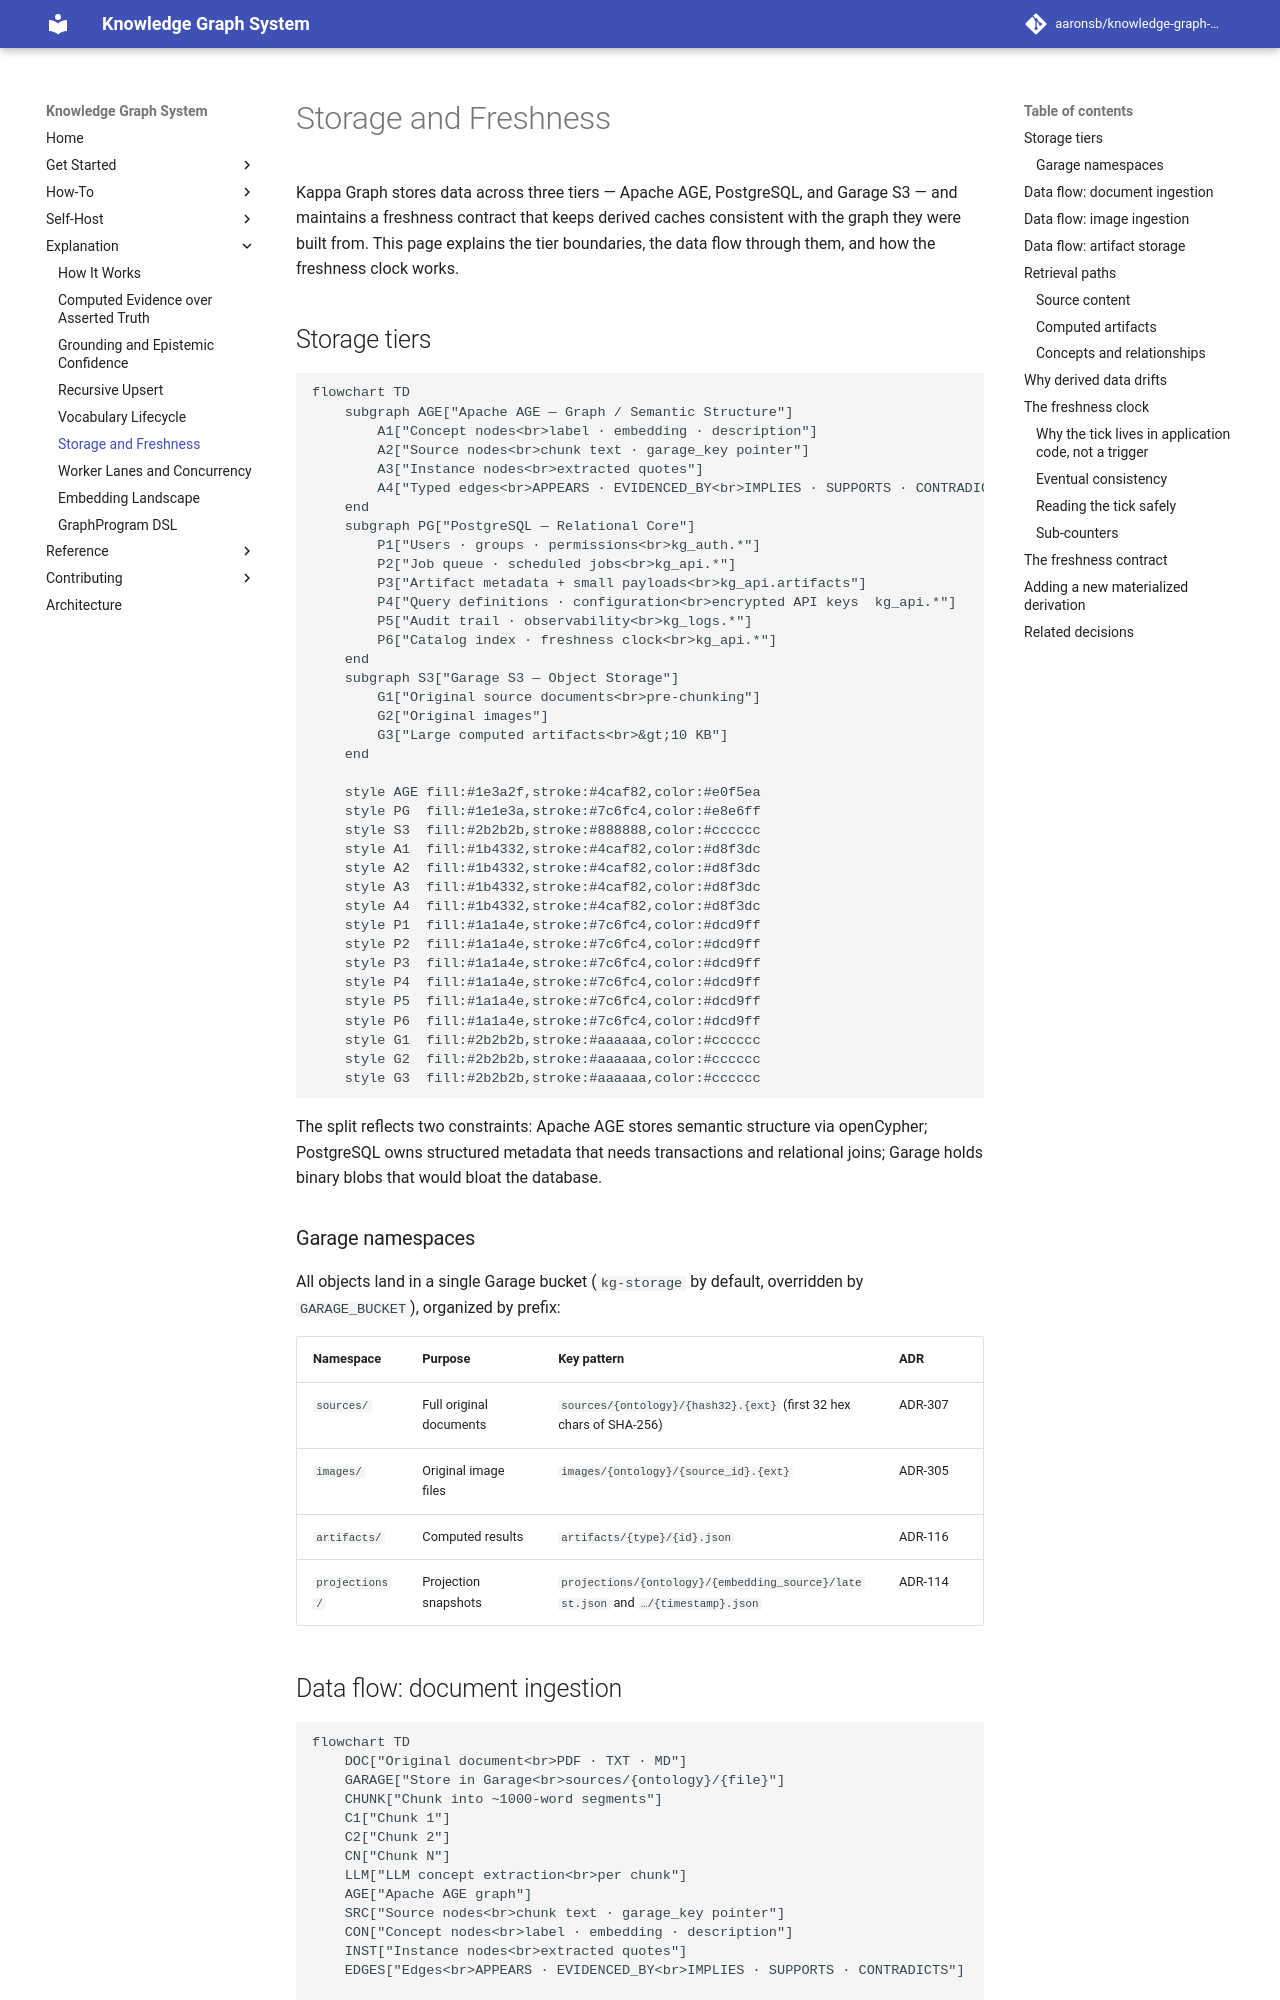

repository: aaronsb/knowledge-graph-system · page: explanation/storage-and-freshness/index.html · generator: mkdocs

---
id: 02.001.E
domain: db
mode: explanation
---

# Storage and Freshness

Kappa Graph stores data across three tiers — Apache AGE, PostgreSQL, and Garage S3 — and maintains a freshness contract that keeps derived caches consistent with the graph they were built from. This page explains the tier boundaries, the data flow through them, and how the freshness clock works.

## Storage tiers

```mermaid
flowchart TD
    subgraph AGE["Apache AGE — Graph / Semantic Structure"]
        A1["Concept nodes<br>label · embedding · description"]
        A2["Source nodes<br>chunk text · garage_key pointer"]
        A3["Instance nodes<br>extracted quotes"]
        A4["Typed edges<br>APPEARS · EVIDENCED_BY<br>IMPLIES · SUPPORTS · CONTRADICTS"]
    end
    subgraph PG["PostgreSQL — Relational Core"]
        P1["Users · groups · permissions<br>kg_auth.*"]
        P2["Job queue · scheduled jobs<br>kg_api.*"]
        P3["Artifact metadata + small payloads<br>kg_api.artifacts"]
        P4["Query definitions · configuration<br>encrypted API keys  kg_api.*"]
        P5["Audit trail · observability<br>kg_logs.*"]
        P6["Catalog index · freshness clock<br>kg_api.*"]
    end
    subgraph S3["Garage S3 — Object Storage"]
        G1["Original source documents<br>pre-chunking"]
        G2["Original images"]
        G3["Large computed artifacts<br>&gt;10 KB"]
    end

    style AGE fill:#1e3a2f,stroke:#4caf82,color:#e0f5ea
    style PG  fill:#1e1e3a,stroke:#7c6fc4,color:#e8e6ff
    style S3  fill:#2b2b2b,stroke:#888888,color:#cccccc
    style A1  fill:#1b4332,stroke:#4caf82,color:#d8f3dc
    style A2  fill:#1b4332,stroke:#4caf82,color:#d8f3dc
    style A3  fill:#1b4332,stroke:#4caf82,color:#d8f3dc
    style A4  fill:#1b4332,stroke:#4caf82,color:#d8f3dc
    style P1  fill:#1a1a4e,stroke:#7c6fc4,color:#dcd9ff
    style P2  fill:#1a1a4e,stroke:#7c6fc4,color:#dcd9ff
    style P3  fill:#1a1a4e,stroke:#7c6fc4,color:#dcd9ff
    style P4  fill:#1a1a4e,stroke:#7c6fc4,color:#dcd9ff
    style P5  fill:#1a1a4e,stroke:#7c6fc4,color:#dcd9ff
    style P6  fill:#1a1a4e,stroke:#7c6fc4,color:#dcd9ff
    style G1  fill:#2b2b2b,stroke:#aaaaaa,color:#cccccc
    style G2  fill:#2b2b2b,stroke:#aaaaaa,color:#cccccc
    style G3  fill:#2b2b2b,stroke:#aaaaaa,color:#cccccc
```

The split reflects two constraints: Apache AGE stores semantic structure via openCypher; PostgreSQL owns structured metadata that needs transactions and relational joins; Garage holds binary blobs that would bloat the database.

### Garage namespaces

All objects land in a single Garage bucket (`kg-storage` by default, overridden by `GARAGE_BUCKET`), organized by prefix:

| Namespace | Purpose | Key pattern | ADR |
|---|---|---|---|
| `sources/` | Full original documents | `sources/{ontology}/{hash32}.{ext}` (first 32 hex chars of SHA-256) | ADR-307 |
| `images/` | Original image files | `images/{ontology}/{source_id}.{ext}` | ADR-305 |
| `artifacts/` | Computed results | `artifacts/{type}/{id}.json` | ADR-116 |
| `projections/` | Projection snapshots | `projections/{ontology}/{embedding_source}/latest.json` and `…/{timestamp}.json` | ADR-114 |
